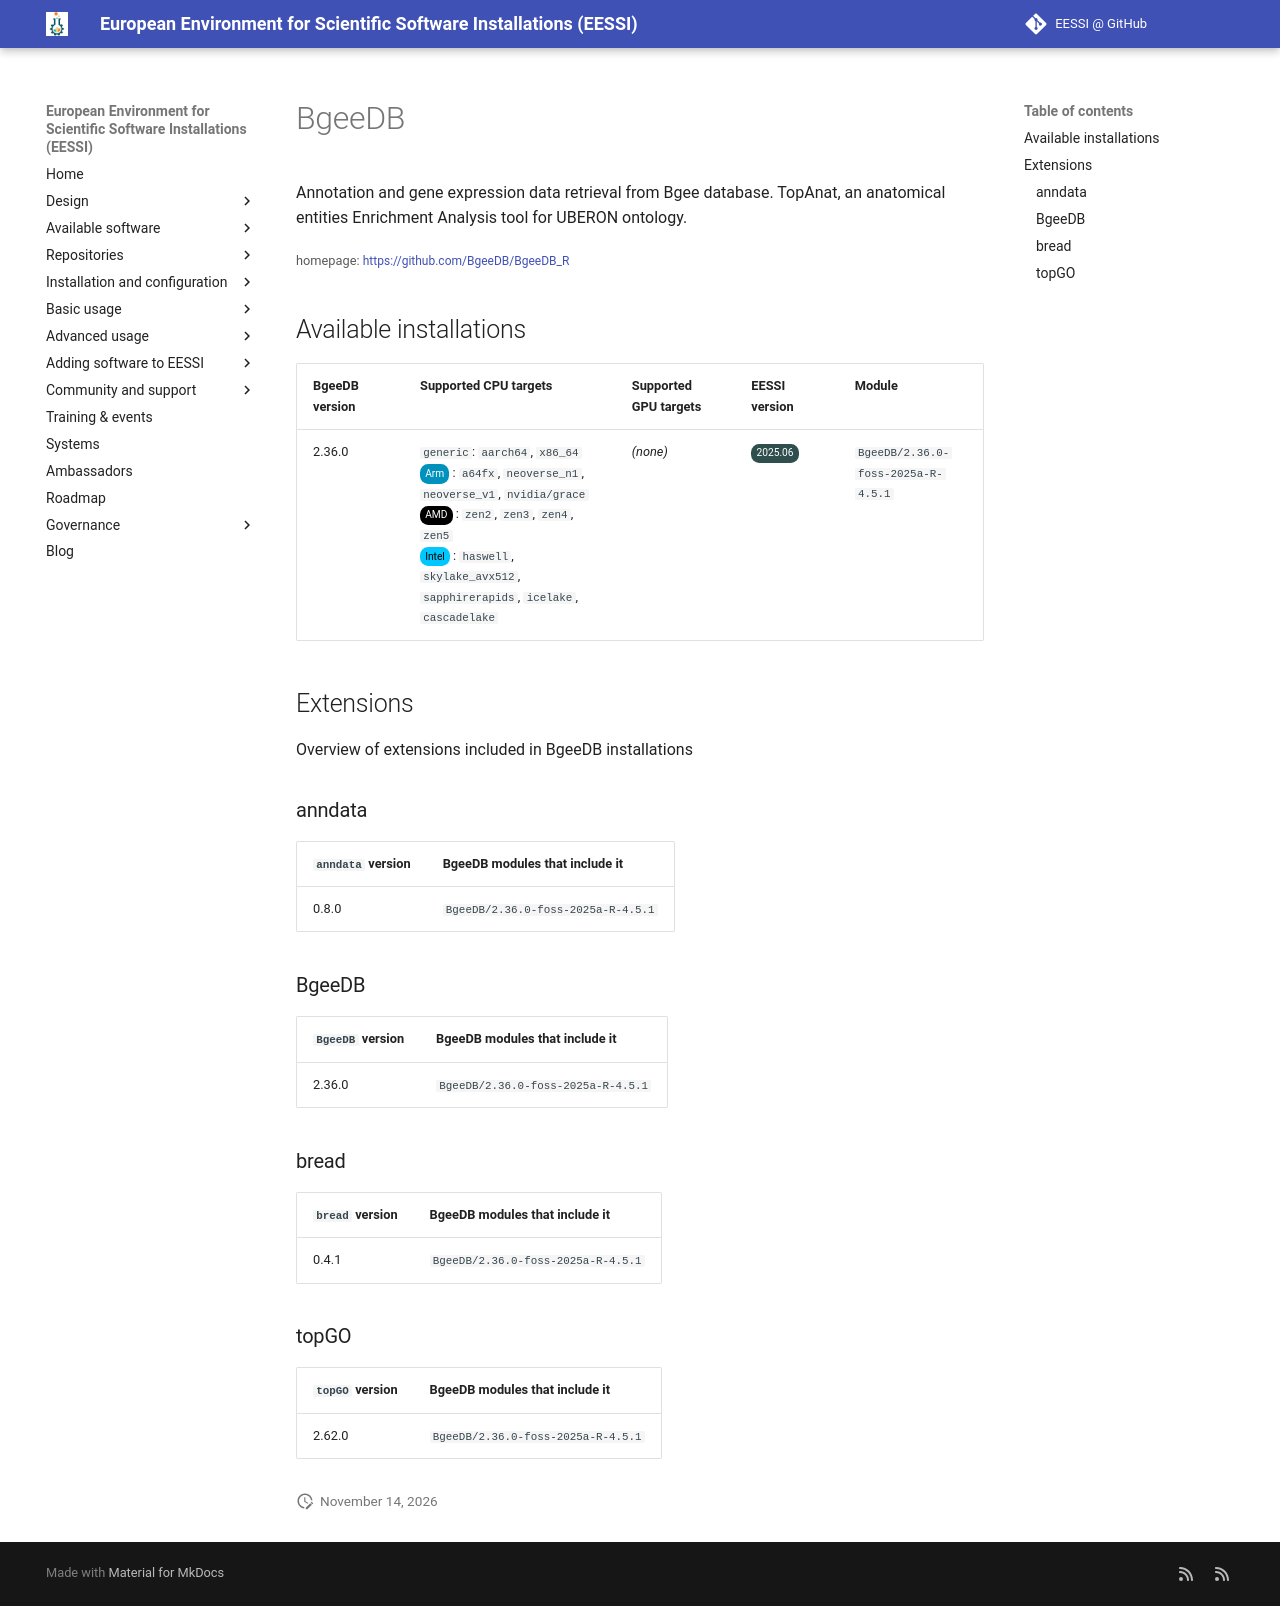

repository: EESSI/docs · page: available_software/detail/BgeeDB/index.html · generator: mkdocs

---
json_ld:
  '@context': https://schema.org
  '@type': SoftwareApplication
  applicationCategory: DeveloperApplication
  description: 'Annotation and gene expression data retrieval from Bgee database.

    TopAnat, an anatomical entities Enrichment Analysis tool for UBERON ontology.'
  license: Not confirmed
  name: BgeeDB
  offers:
    '@type': Offer
    price: 0
  operatingSystem: LINUX
  review:
    '@type': Review
    author:
      '@type': Organization
      name: EESSI
    reviewBody: Application has been successfully made available on all architectures
      supported by EESSI
    reviewRating:
      '@type': Rating
      ratingValue: 5
  softwareRequirements: See https://www.eessi.io/docs/ for how to make EESSI available
    on your system
  softwareVersion: '[''2.36.0'']'
  url: https://github.com/BgeeDB/BgeeDB_R
---
# BgeeDB


Annotation and gene expression data retrieval from Bgee database.
TopAnat, an anatomical entities Enrichment Analysis tool for UBERON ontology.

<small>homepage: </small><span class="software-link">[https://github.com/BgeeDB/BgeeDB_R](https://github.com/BgeeDB/BgeeDB_R)</span>

## Available installations


|BgeeDB version|Supported CPU targets|Supported GPU targets|EESSI version|Module|
| --- | --- | --- | --- | --- |
|2.36.0|`generic`: `aarch64`, `x86_64`<br/><span class="software-cpu-arm">Arm</span>: `a64fx`, `neoverse_n1`, `neoverse_v1`, `nvidia/grace`<br/><span class="software-cpu-amd">AMD</span>: `zen2`, `zen3`, `zen4`, `zen5`<br/><span class="software-cpu-intel">Intel</span>: `haswell`, `skylake_avx512`, `sapphirerapids`, `icelake`, `cascadelake`<br/>|*(none)*|<span class="software-eessi-version-202506">2025.06</span>|`BgeeDB/2.36.0-foss-2025a-R-4.5.1`|

## Extensions

Overview of extensions included in BgeeDB installations


### anndata


|`anndata` version|BgeeDB modules that include it|
| --- | --- |
|0.8.0|`BgeeDB/2.36.0-foss-2025a-R-4.5.1`|

### BgeeDB


|`BgeeDB` version|BgeeDB modules that include it|
| --- | --- |
|2.36.0|`BgeeDB/2.36.0-foss-2025a-R-4.5.1`|

### bread


|`bread` version|BgeeDB modules that include it|
| --- | --- |
|0.4.1|`BgeeDB/2.36.0-foss-2025a-R-4.5.1`|

### topGO


|`topGO` version|BgeeDB modules that include it|
| --- | --- |
|2.62.0|`BgeeDB/2.36.0-foss-2025a-R-4.5.1`|
